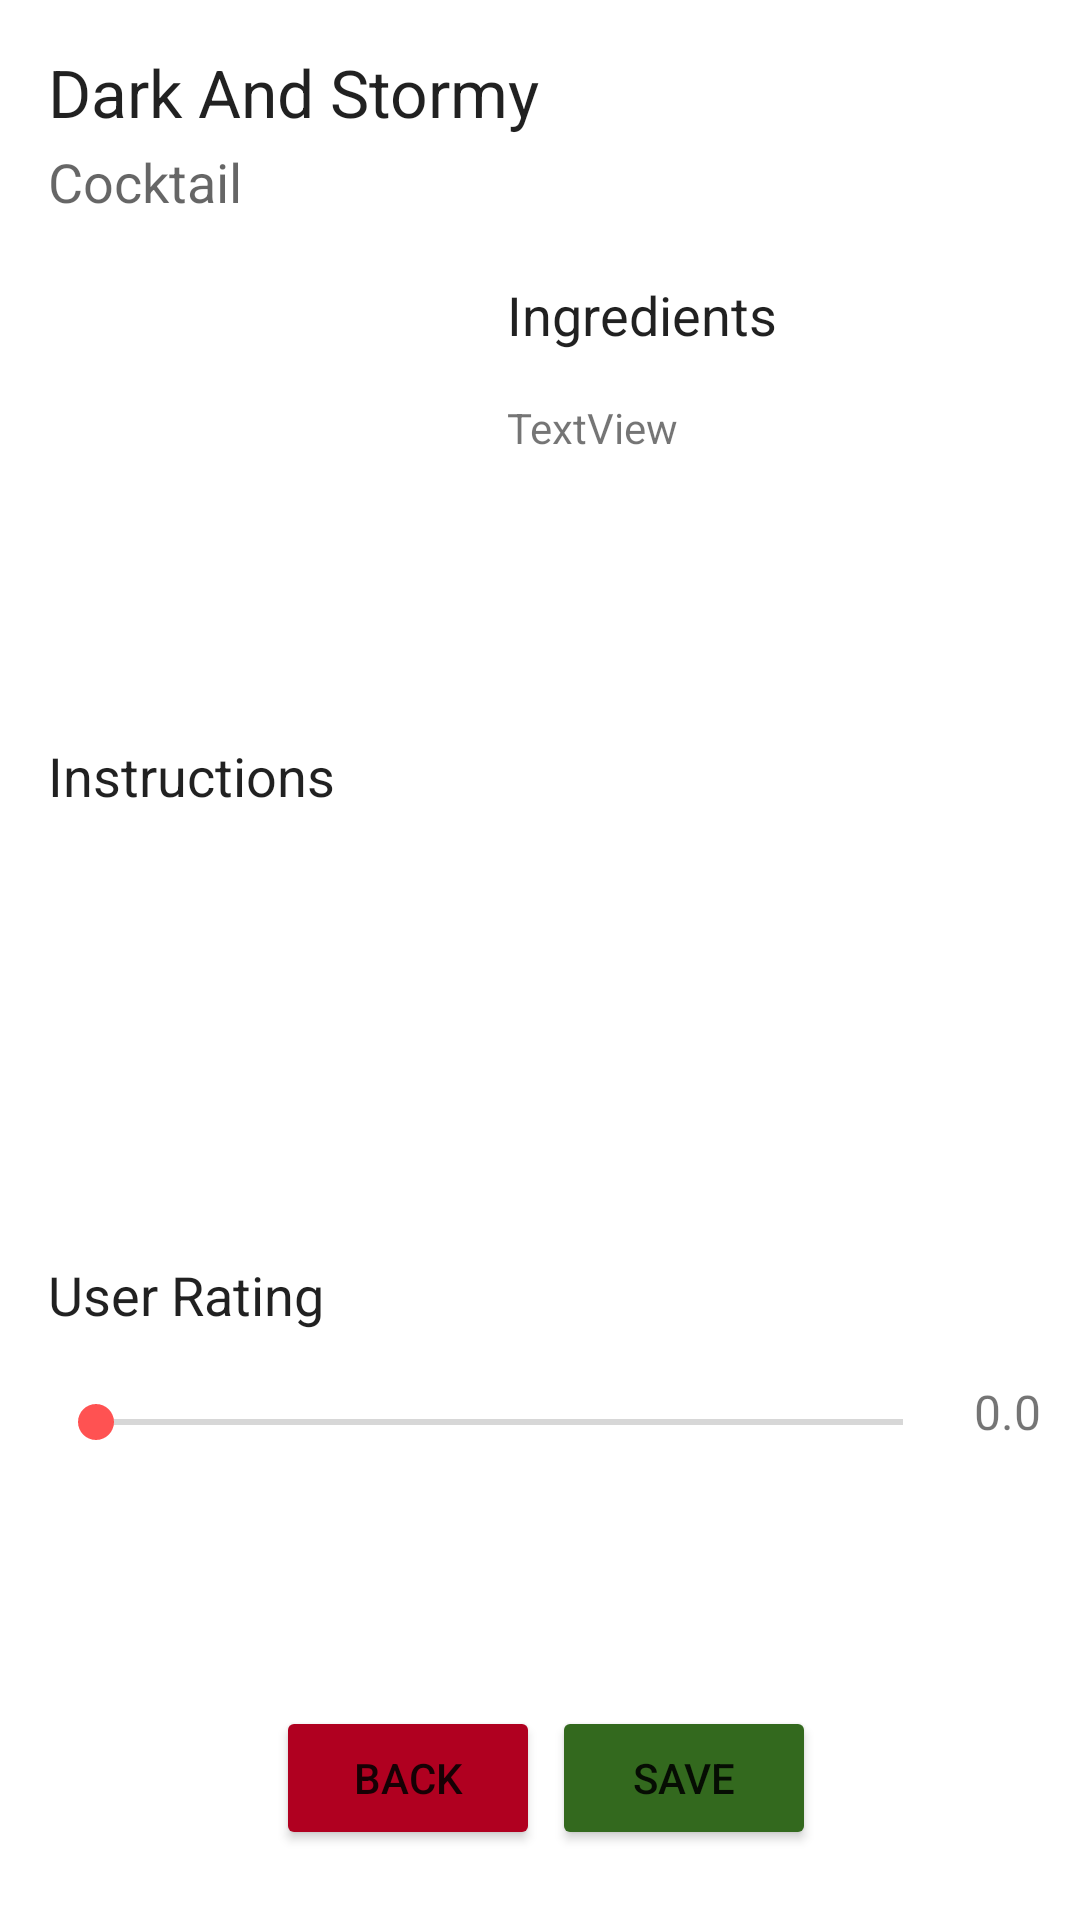

This screen was rendered from an Android layout file. Write that file and the resources it references.
<!-- AndroidManifest.xml: application theme Theme.DrinksApp -->
<!-- res/layout/activity_details.xml -->
<?xml version="1.0" encoding="utf-8"?>
<androidx.constraintlayout.widget.ConstraintLayout xmlns:android="http://schemas.android.com/apk/res/android"
    xmlns:app="http://schemas.android.com/apk/res-auto"
    xmlns:tools="http://schemas.android.com/tools"
    android:layout_width="match_parent"
    android:layout_height="match_parent"
    tools:context=".DetailsActivity">

    <TextView
        android:id="@+id/txtDrinkName"
        android:layout_width="wrap_content"
        android:layout_height="wrap_content"
        android:layout_marginStart="16dp"
        android:layout_marginLeft="16dp"
        android:layout_marginTop="16dp"
        android:text="Dark And Stormy"
        android:textAppearance="@style/TextAppearance.AppCompat.Large"
        app:layout_constraintStart_toStartOf="parent"
        app:layout_constraintTop_toTopOf="parent" />

    <TextView
        android:id="@+id/txtDrinkCategory"
        android:layout_width="wrap_content"
        android:layout_height="wrap_content"
        android:layout_marginBottom="4dp"
        android:text="Cocktail"
        android:textAppearance="@style/TextAppearance.AppCompat.Medium"
        app:layout_constraintBottom_toTopOf="@+id/guideline3"
        app:layout_constraintEnd_toEndOf="parent"
        app:layout_constraintHorizontal_bias="0.0"
        app:layout_constraintStart_toStartOf="@+id/txtDrinkName" />

    <ImageView
        android:id="@+id/imgDrinkChosen"
        android:layout_width="137dp"
        android:layout_height="134dp"
        android:layout_marginStart="16dp"
        android:layout_marginLeft="16dp"
        android:layout_marginTop="16dp"
        android:layout_marginBottom="8dp"
        app:layout_constraintBottom_toTopOf="@+id/guideline4"
        app:layout_constraintStart_toStartOf="parent"
        app:layout_constraintTop_toTopOf="@+id/guideline3"
        app:layout_constraintVertical_bias="0.0"
        tools:srcCompat="@tools:sample/avatars" />

    <androidx.constraintlayout.widget.Guideline
        android:id="@+id/guideline3"
        android:layout_width="wrap_content"
        android:layout_height="wrap_content"
        android:orientation="horizontal"
        app:layout_constraintGuide_percent="0.12" />

    <TextView
        android:id="@+id/txtHeaderIngredients"
        android:layout_width="wrap_content"
        android:layout_height="wrap_content"
        android:layout_marginStart="16dp"
        android:layout_marginLeft="16dp"
        android:layout_marginTop="16dp"
        android:text="@string/txtHeaderIngredients"
        android:textAppearance="@style/TextAppearance.AppCompat.Large"
        android:textSize="18sp"
        app:layout_constraintStart_toEndOf="@+id/imgDrinkChosen"
        app:layout_constraintTop_toTopOf="@+id/guideline3" />

    <TextView
        android:id="@+id/txtIngredients"
        android:layout_width="230dp"
        android:layout_height="91dp"
        android:layout_marginStart="16dp"
        android:layout_marginLeft="16dp"
        android:layout_marginTop="16dp"
        android:layout_marginEnd="16dp"
        android:layout_marginRight="16dp"
        android:text="TextView"
        app:layout_constraintBottom_toTopOf="@+id/guideline4"
        app:layout_constraintEnd_toEndOf="parent"
        app:layout_constraintHorizontal_bias="0.0"
        app:layout_constraintStart_toEndOf="@+id/imgDrinkChosen"
        app:layout_constraintTop_toBottomOf="@+id/txtHeaderIngredients"
        app:layout_constraintVertical_bias="0.0" />

    <androidx.constraintlayout.widget.Guideline
        android:id="@+id/guideline4"
        android:layout_width="wrap_content"
        android:layout_height="wrap_content"
        android:orientation="horizontal"
        app:layout_constraintGuide_percent="0.36" />

    <TextView
        android:id="@+id/txtHeaderInstructions"
        android:layout_width="wrap_content"
        android:layout_height="0dp"
        android:layout_marginStart="16dp"
        android:layout_marginLeft="16dp"
        android:layout_marginTop="16dp"
        android:text="@string/txtHeaderInstructions"
        android:textAppearance="@style/TextAppearance.AppCompat.Large"
        android:textSize="18sp"
        app:layout_constraintStart_toStartOf="parent"
        app:layout_constraintTop_toTopOf="@+id/guideline4" />

    <TextView
        android:id="@+id/txtInstructions"
        android:layout_width="0dp"
        android:layout_height="134dp"
        android:layout_marginTop="16dp"
        android:layout_marginEnd="16dp"
        android:layout_marginRight="16dp"
        app:layout_constraintBottom_toTopOf="@+id/guideline5"
        app:layout_constraintEnd_toEndOf="parent"
        app:layout_constraintHorizontal_bias="0.0"
        app:layout_constraintStart_toStartOf="@+id/txtHeaderInstructions"
        app:layout_constraintTop_toBottomOf="@+id/txtHeaderInstructions"
        app:layout_constraintVertical_bias="0.0" />

    <SeekBar
        android:id="@+id/skbRating"
        android:layout_width="301dp"
        android:layout_height="29dp"
        android:layout_marginStart="16dp"
        android:layout_marginLeft="16dp"
        android:layout_marginTop="16dp"
        android:max="100"
        app:layout_constraintStart_toStartOf="parent"
        app:layout_constraintTop_toBottomOf="@+id/txtHeaderUserRating" />

    <TextView
        android:id="@+id/txtHeaderUserRating"
        android:layout_width="wrap_content"
        android:layout_height="wrap_content"
        android:layout_marginStart="16dp"
        android:layout_marginLeft="16dp"
        android:layout_marginTop="16dp"
        android:text="@string/txtHeaderUserRating"
        android:textAppearance="@style/TextAppearance.AppCompat.Large"
        android:textSize="18sp"
        app:layout_constraintStart_toStartOf="parent"
        app:layout_constraintTop_toTopOf="@+id/guideline5" />

    <androidx.constraintlayout.widget.Guideline
        android:id="@+id/guideline5"
        android:layout_width="wrap_content"
        android:layout_height="wrap_content"
        android:orientation="horizontal"
        app:layout_constraintGuide_percent="0.63" />

    <Button
        android:id="@+id/btnBack"
        android:layout_width="wrap_content"
        android:layout_height="wrap_content"
        android:layout_marginStart="92dp"
        android:layout_marginLeft="92dp"
        android:layout_marginTop="80dp"
        android:text="@string/btnBack"
        app:backgroundTint="@color/red_exit"
        app:layout_constraintStart_toStartOf="parent"
        app:layout_constraintTop_toBottomOf="@+id/skbRating" />

    <Button
        android:id="@+id/btnSave"
        android:layout_width="wrap_content"
        android:layout_height="wrap_content"
        android:layout_marginEnd="88dp"
        android:layout_marginRight="88dp"
        android:text="@string/btnSave"
        app:backgroundTint="@color/green_save"
        app:layout_constraintEnd_toEndOf="parent"
        app:layout_constraintTop_toTopOf="@+id/btnBack" />

    <TextView
        android:id="@+id/txtUserRating"
        android:layout_width="44dp"
        android:layout_height="26dp"
        android:layout_marginStart="24dp"
        android:layout_marginLeft="24dp"
        android:layout_marginEnd="8dp"
        android:layout_marginRight="8dp"
        android:text="0.0"
        android:textSize="16sp"
        app:layout_constraintEnd_toEndOf="parent"
        app:layout_constraintStart_toEndOf="@+id/skbRating"
        app:layout_constraintTop_toTopOf="@+id/skbRating" />
</androidx.constraintlayout.widget.ConstraintLayout>
<!-- resources referenced by this layout -->
<resources>
  <color name="green_save">#33691E</color>
  <color name="red_exit">#B00020</color>
  <string name="btnBack">Back</string>
  <string name="btnSave">Save</string>
  <string name="txtHeaderIngredients">Ingredients</string>
  <string name="txtHeaderInstructions">Instructions</string>
  <string name="txtHeaderUserRating">User Rating</string>
  <style name="Theme.DrinksApp" parent="Theme.MaterialComponents.DayNight.DarkActionBar">
          
          <item name="colorPrimary">@color/orange_500</item>
          <item name="colorPrimaryVariant">@color/orange_700</item>
          <item name="colorOnPrimary">@color/white</item>
          
          <item name="colorSecondary">@color/red_200</item>
          <item name="colorSecondaryVariant">@color/red_700</item>
          <item name="colorOnSecondary">@color/card_color</item>
          
          <item name="android:statusBarColor" tools:targetApi="l">?attr/colorPrimaryVariant</item>
          
      </style>
  <color name="orange_500">#FF9800</color>
  <color name="orange_700">#F57C00</color>
  <color name="white">#FFFFFFFF</color>
  <color name="red_200">#FF5252</color>
  <color name="red_700">#D50000</color>
  <color name="card_color">#212121</color>
</resources>
